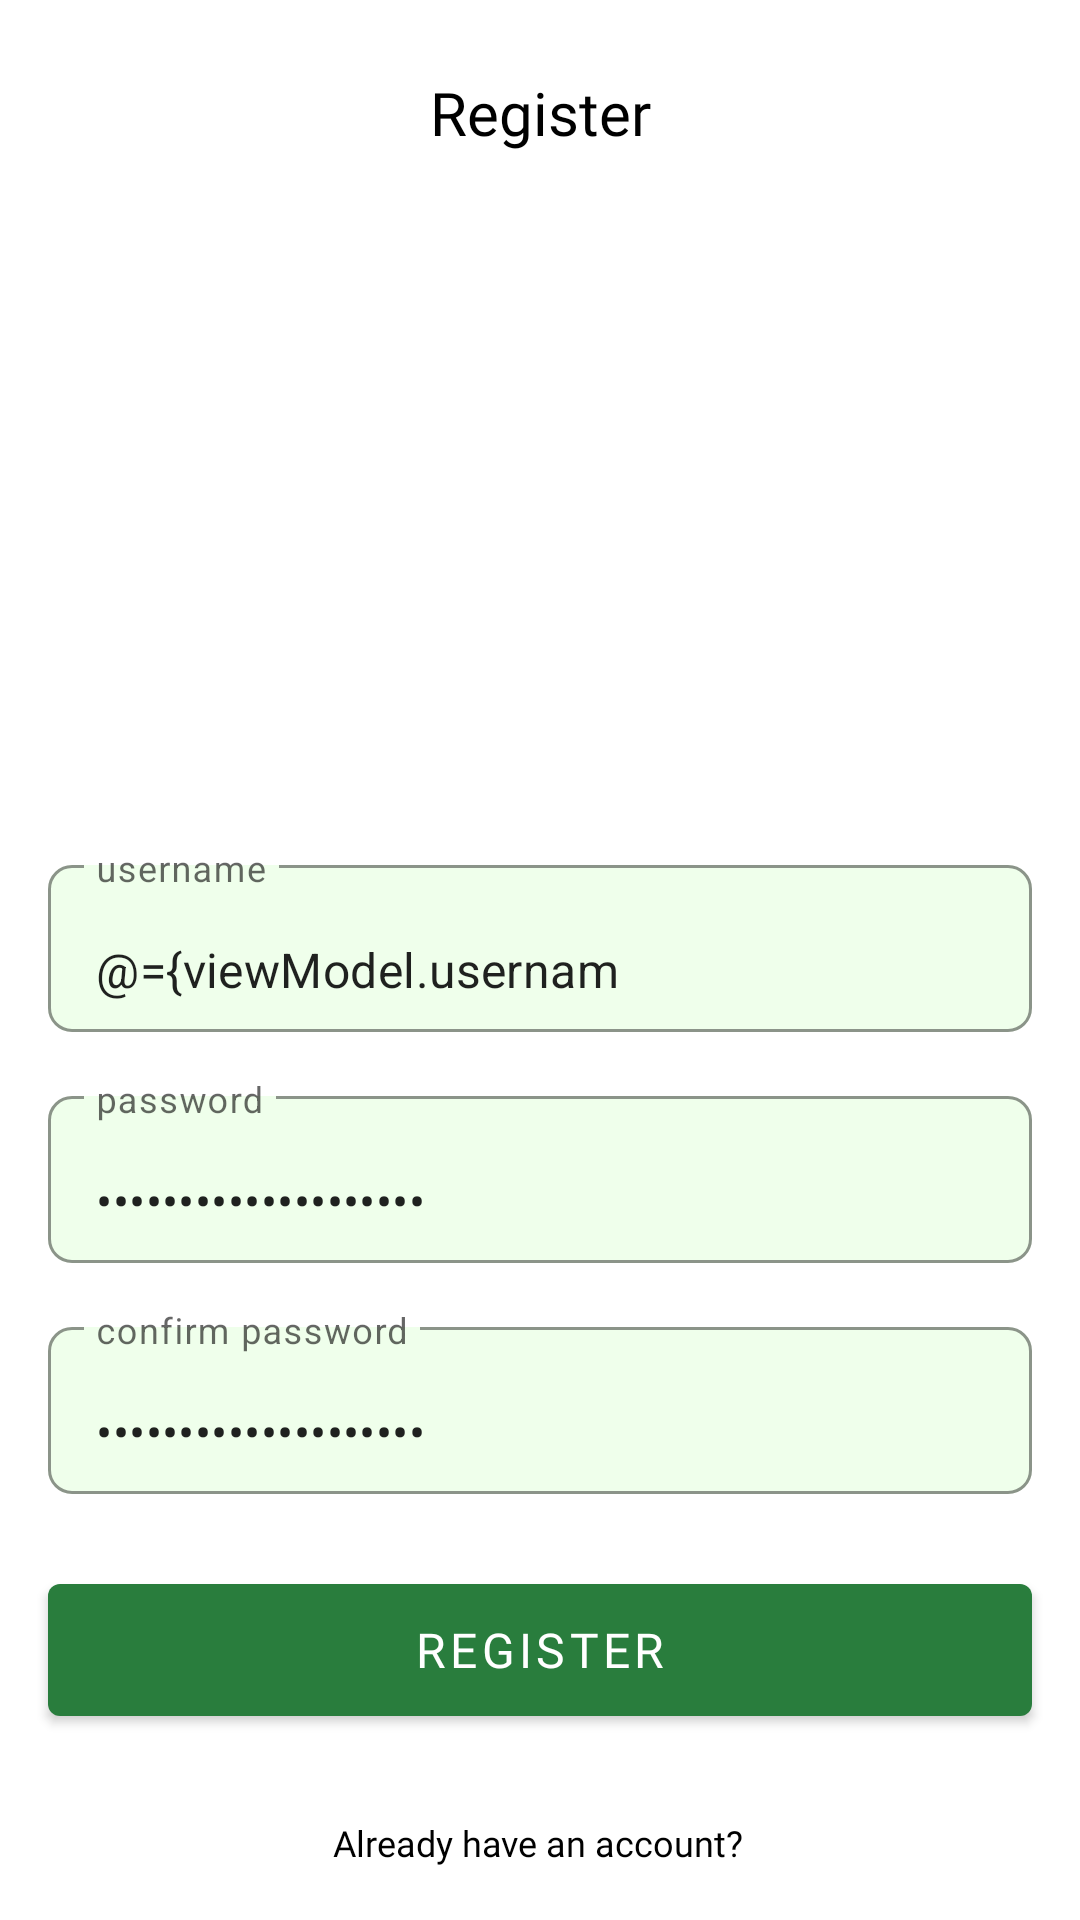

Reconstruct the res/layout file that produces this screen, plus the resources it refers to.
<!-- AndroidManifest.xml: application theme Theme.PlantWateringReminder -->
<!-- res/layout/activity_sign_up.xml -->
<?xml version="1.0" encoding="utf-8"?>
<layout xmlns:android="http://schemas.android.com/apk/res/android"
    xmlns:app="http://schemas.android.com/apk/res-auto"
    xmlns:tools="http://schemas.android.com/tools">

    <data>
        <variable
            name="viewModel"
            type="arsenic.shaw.plantwateringreminder.activities.signUpActivity.SignUpViewModel" />
    </data>

    <ScrollView
        android:layout_width="match_parent"
        android:layout_height="match_parent">

        <androidx.constraintlayout.widget.ConstraintLayout
            android:layout_width="match_parent"
            android:layout_height="wrap_content"
            tools:context=".activities.signInActivity.SignInActivity">

            <TextView
                android:id="@+id/textView"
                android:layout_width="wrap_content"
                android:layout_height="wrap_content"
                android:layout_marginTop="24dp"
                android:fontFamily="@font/roboto_medium"
                android:text="@string/register"
                android:textColor="@color/black"
                android:textSize="20sp"
                app:layout_constraintEnd_toEndOf="parent"
                app:layout_constraintStart_toStartOf="parent"
                app:layout_constraintTop_toTopOf="parent" />

            <ImageView
                android:id="@+id/imageView"
                android:layout_width="200dp"
                android:layout_height="200dp"
                android:layout_marginTop="16dp"
                android:src="@drawable/plant_icon"
                app:layout_constraintEnd_toEndOf="parent"
                app:layout_constraintStart_toStartOf="parent"
                app:layout_constraintTop_toBottomOf="@+id/textView" />

            <com.google.android.material.textfield.TextInputLayout
                android:id="@+id/textInputLayout"
                android:layout_width="match_parent"
                android:layout_height="wrap_content"
                android:layout_marginHorizontal="16dp"
                android:layout_marginTop="16dp"
                app:boxBackgroundColor="@color/theme_color"
                app:boxBackgroundMode="outline"
                app:boxCornerRadiusBottomEnd="8dp"
                app:boxCornerRadiusBottomStart="8dp"
                app:boxCornerRadiusTopEnd="8dp"
                app:boxCornerRadiusTopStart="8dp"
                app:layout_constraintTop_toBottomOf="@+id/imageView">

                <com.google.android.material.textfield.TextInputEditText
                    android:layout_width="match_parent"
                    android:layout_height="wrap_content"
                    android:hint="@string/username"
                    android:inputType="text"
                    android:text="@={viewModel.username}"
                    android:imeOptions="actionNext"
                    android:maxLength="20"
                    android:maxLines="1" />

            </com.google.android.material.textfield.TextInputLayout>

            <com.google.android.material.textfield.TextInputLayout
                android:id="@+id/textInputLayout2"
                android:layout_width="match_parent"
                android:layout_height="wrap_content"
                android:layout_marginHorizontal="16dp"
                android:layout_marginTop="16dp"
                app:boxBackgroundColor="@color/theme_color"
                app:boxBackgroundMode="outline"
                app:boxCornerRadiusBottomEnd="8dp"
                app:boxCornerRadiusBottomStart="8dp"
                app:boxCornerRadiusTopEnd="8dp"
                app:boxCornerRadiusTopStart="8dp"
                app:layout_constraintTop_toBottomOf="@+id/textInputLayout"
                tools:layout_editor_absoluteX="16dp">

                <com.google.android.material.textfield.TextInputEditText
                    android:layout_width="match_parent"
                    android:layout_height="wrap_content"
                    android:hint="@string/password"
                    android:text="@={viewModel.password}"
                    android:imeOptions="actionNext"
                    android:inputType="textPassword"
                    android:maxLength="20"
                    android:maxLines="1" />

            </com.google.android.material.textfield.TextInputLayout>

            <com.google.android.material.textfield.TextInputLayout
                android:id="@+id/textInputLayout3"
                android:layout_width="match_parent"
                android:layout_height="wrap_content"
                android:layout_marginHorizontal="16dp"
                android:layout_marginTop="16dp"
                app:boxBackgroundColor="@color/theme_color"
                app:boxBackgroundMode="outline"
                app:boxCornerRadiusBottomEnd="8dp"
                app:boxCornerRadiusBottomStart="8dp"
                app:boxCornerRadiusTopEnd="8dp"
                app:boxCornerRadiusTopStart="8dp"
                app:layout_constraintTop_toBottomOf="@+id/textInputLayout2"
                tools:layout_editor_absoluteX="16dp">

                <com.google.android.material.textfield.TextInputEditText
                    android:layout_width="match_parent"
                    android:layout_height="wrap_content"
                    android:hint="@string/confirm_password"
                    android:imeOptions="actionDone"
                    android:text="@={viewModel.confirmPassword}"
                    android:inputType="textPassword"
                    android:maxLength="20"
                    android:maxLines="1" />

            </com.google.android.material.textfield.TextInputLayout>

            <com.google.android.material.button.MaterialButton
                android:id="@+id/materialButton"
                android:layout_width="match_parent"
                android:layout_height="56dp"
                android:layout_marginHorizontal="16dp"
                android:layout_marginTop="24dp"
                android:fontFamily="@font/roboto_medium"
                android:onClick="@{() -> viewModel.onSignUpClick()}"
                android:text="@string/register"
                android:textSize="16sp"
                app:layout_constraintEnd_toEndOf="parent"
                app:layout_constraintStart_toStartOf="parent"
                app:layout_constraintTop_toBottomOf="@+id/textInputLayout3" />

            <TextView
                android:id="@+id/already_have_an_account"
                android:layout_width="wrap_content"
                android:layout_height="wrap_content"
                android:layout_marginTop="24dp"
                android:background="?attr/selectableItemBackground"
                android:clickable="true"
                android:focusable="true"
                android:fontFamily="@font/roboto_medium"
                android:padding="4dp"
                android:text="@string/already_have_an_account"
                android:textColor="@color/black"
                android:textSize="12sp"
                app:layout_constraintEnd_toEndOf="parent"
                app:layout_constraintHorizontal_bias="0.498"
                app:layout_constraintStart_toStartOf="parent"
                app:layout_constraintTop_toBottomOf="@+id/materialButton" />

        </androidx.constraintlayout.widget.ConstraintLayout>

    </ScrollView>

</layout>
<!-- resources referenced by this layout -->
<resources>
  <color name="black">#FF000000</color>
  <color name="theme_color">#EFFFEB</color>
  <string name="already_have_an_account">Already have an account?</string>
  <string name="confirm_password">confirm password</string>
  <string name="password">password</string>
  <string name="register">Register</string>
  <string name="username">username</string>
  <style name="Theme.PlantWateringReminder" parent="Theme.MaterialComponents.Light.NoActionBar">
          
          <item name="colorPrimary">@color/theme_dark_green</item>
          <item name="colorPrimaryVariant">@color/purple_700</item>
          <item name="colorOnPrimary">@color/white</item>
          
          <item name="colorSecondary">@color/teal_200</item>
          <item name="colorSecondaryVariant">@color/teal_700</item>
          <item name="colorOnSecondary">@color/black</item>
          
          <item name="android:statusBarColor" tools:targetApi="l">@color/status_bar</item>
          <item name="android:windowLightStatusBar">true</item>
          
      </style>
  <color name="theme_dark_green">#297D3D</color>
  <color name="purple_700">#FF3700B3</color>
  <color name="white">#FFFFFFFF</color>
  <color name="teal_200">#FF03DAC5</color>
  <color name="teal_700">#FF018786</color>
  <color name="status_bar">#DCDCDC</color>
</resources>
